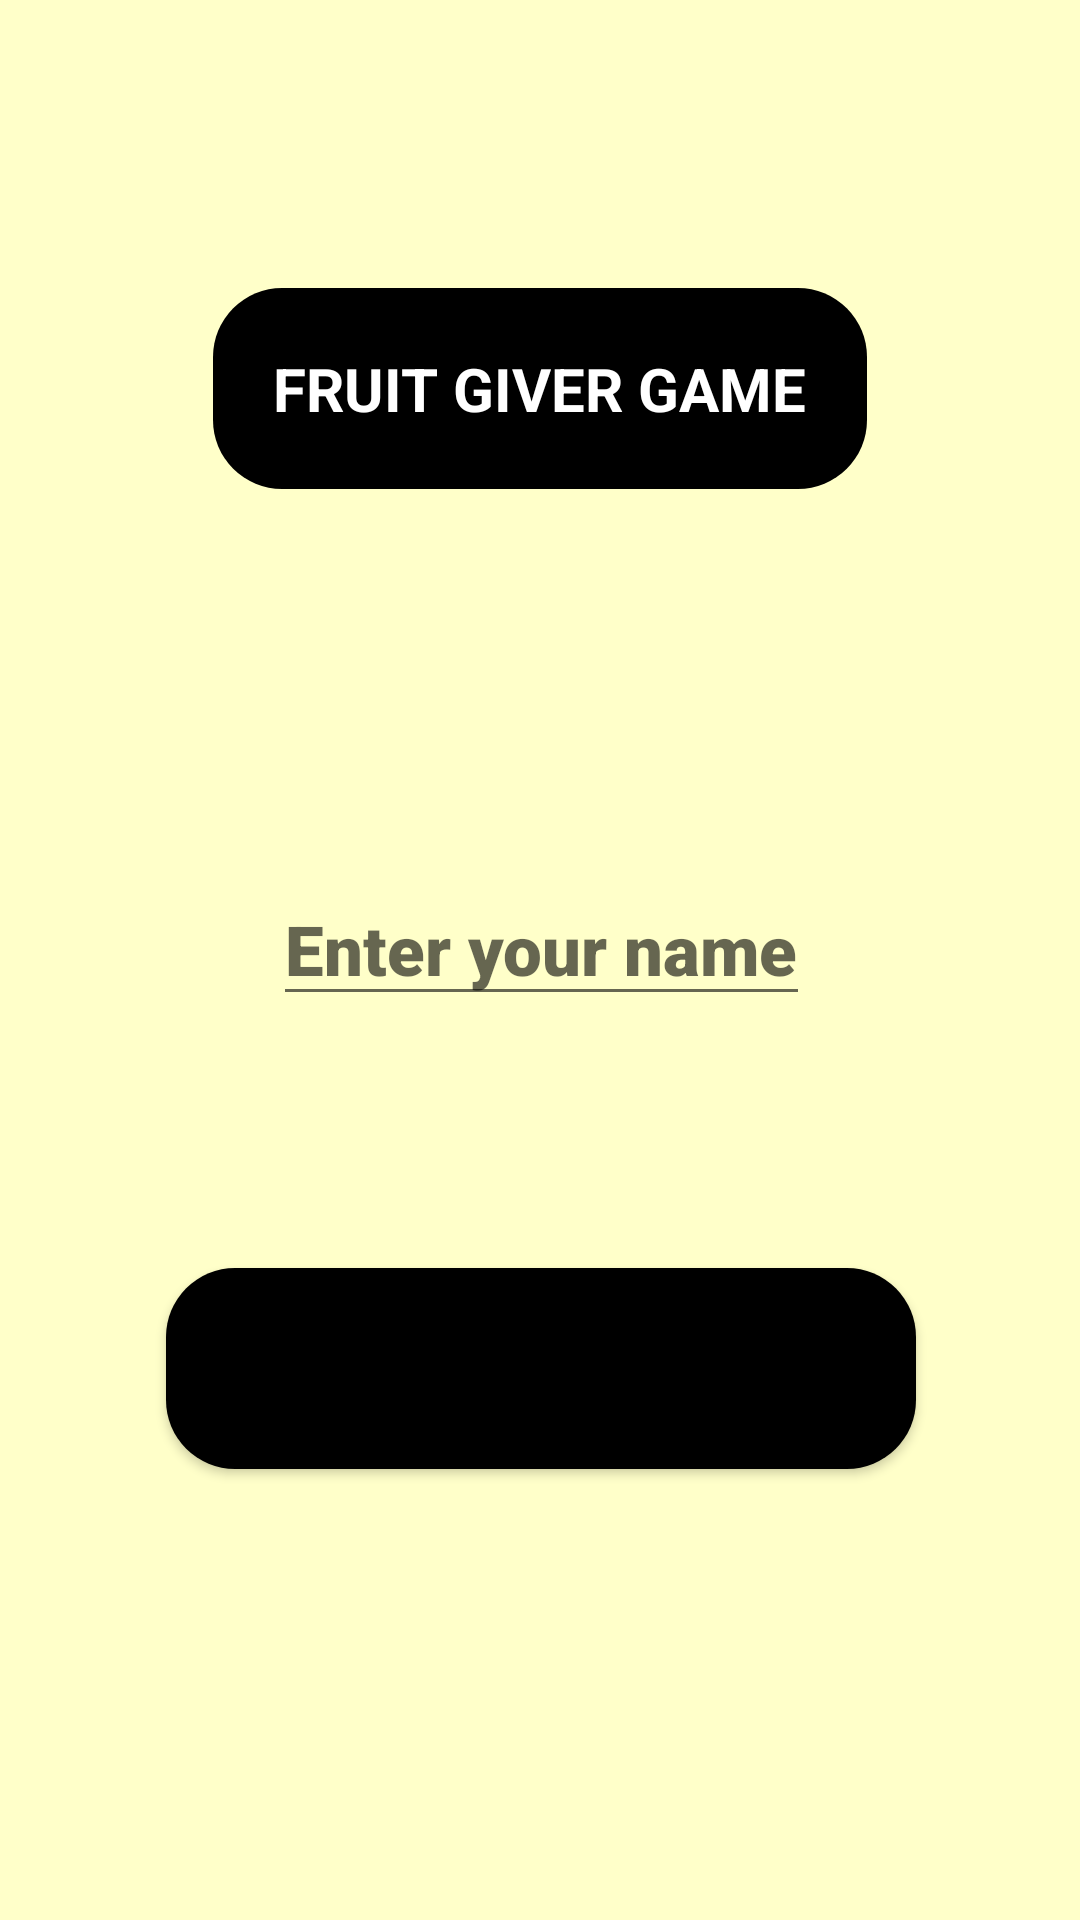

Here is an Android app screen rendered from its layout file. Give the layout XML and the strings, colors and styles it references.
<!-- AndroidManifest.xml: application theme Theme.AppWithNegivablemenu -->
<!-- res/layout/activity_main.xml -->
<?xml version="1.0" encoding="utf-8"?>
<androidx.constraintlayout.widget.ConstraintLayout xmlns:android="http://schemas.android.com/apk/res/android"
    xmlns:app="http://schemas.android.com/apk/res-auto"
    xmlns:tools="http://schemas.android.com/tools"
    android:layout_width="match_parent"
    android:layout_height="match_parent"
    android:background="#ffffC9"
    tools:context=".MainActivity"
    tools:menu="@menu/base_menu">

    <TextView
        android:id="@+id/welcomeTextView"
        android:layout_width="wrap_content"
        android:layout_height="wrap_content"
        android:layout_marginTop="96dp"
        android:background="@drawable/heading_shape_textview"
        android:text="FRUIT GIVER GAME"
        android:textColor="@color/white"
        android:textSize="20sp"
        android:textStyle="bold"
        app:layout_constraintEnd_toEndOf="parent"
        app:layout_constraintStart_toStartOf="parent"
        app:layout_constraintTop_toTopOf="parent" />

    <EditText
        android:id="@+id/promptUsernameEditText"
        android:layout_width="wrap_content"
        android:layout_height="wrap_content"
        android:layout_marginTop="128dp"
        android:fontFamily="sans-serif-black"
        android:gravity="center"
        android:hint="Enter your name"
        android:textSize="23sp"
        android:textStyle="bold"
        app:layout_constraintEnd_toEndOf="@+id/welcomeTextView"
        app:layout_constraintHorizontal_bias="0.512"
        app:layout_constraintStart_toStartOf="@+id/welcomeTextView"
        app:layout_constraintTop_toBottomOf="@+id/welcomeTextView" />

    <Button
        android:id="@+id/proceedBtn"
        android:layout_width="250dp"
        android:layout_height="wrap_content"
        android:layout_marginTop="84dp"
        android:background="@drawable/heading_shape_textview"
        android:text="PROCEED"
        android:textSize="20sp"
        android:textStyle="bold"
        app:layout_constraintEnd_toEndOf="@+id/promptUsernameEditText"
        app:layout_constraintHorizontal_bias="0.507"
        app:layout_constraintStart_toStartOf="@+id/promptUsernameEditText"
        app:layout_constraintTop_toBottomOf="@+id/promptUsernameEditText" />

</androidx.constraintlayout.widget.ConstraintLayout>
<!-- resources referenced by this layout -->
<resources>
  <!-- drawable heading_shape_textview (drawable) -->
  <?xml version="1.0" encoding="utf-8"?>
  <shape
      xmlns:android="http://schemas.android.com/apk/res/android"
      android:shape="rectangle">
      <solid android:color="@color/black"/>
      <corners android:radius="23dp" />
      <padding android:top="20dp"
          android:bottom="20dp"
          android:left="20dp"
          android:right="20dp"/>
  </shape>
  <style name="Theme.AppWithNegivablemenu" parent="Theme.MaterialComponents.DayNight">
          
          
          
          <item name="colorOnPrimary">@color/white</item>
          
          <item name="colorSecondary">@color/teal_200</item>
          <item name="colorSecondaryVariant">@color/teal_700</item>
          <item name="colorOnSecondary">@color/black</item>
          <item name="android:windowBackground">@color/white</item>
          
          
          
      </style>
  <!-- not gathered from this repository: default colours our renderer supplied (Android Studio template values) -->
  <color name="teal_200">#FF03DAC5</color>
  <color name="teal_700">#FF018786</color>
  <color name="black">#FF000000</color>
  <color name="white">#FFFFFFFF</color>
</resources>
